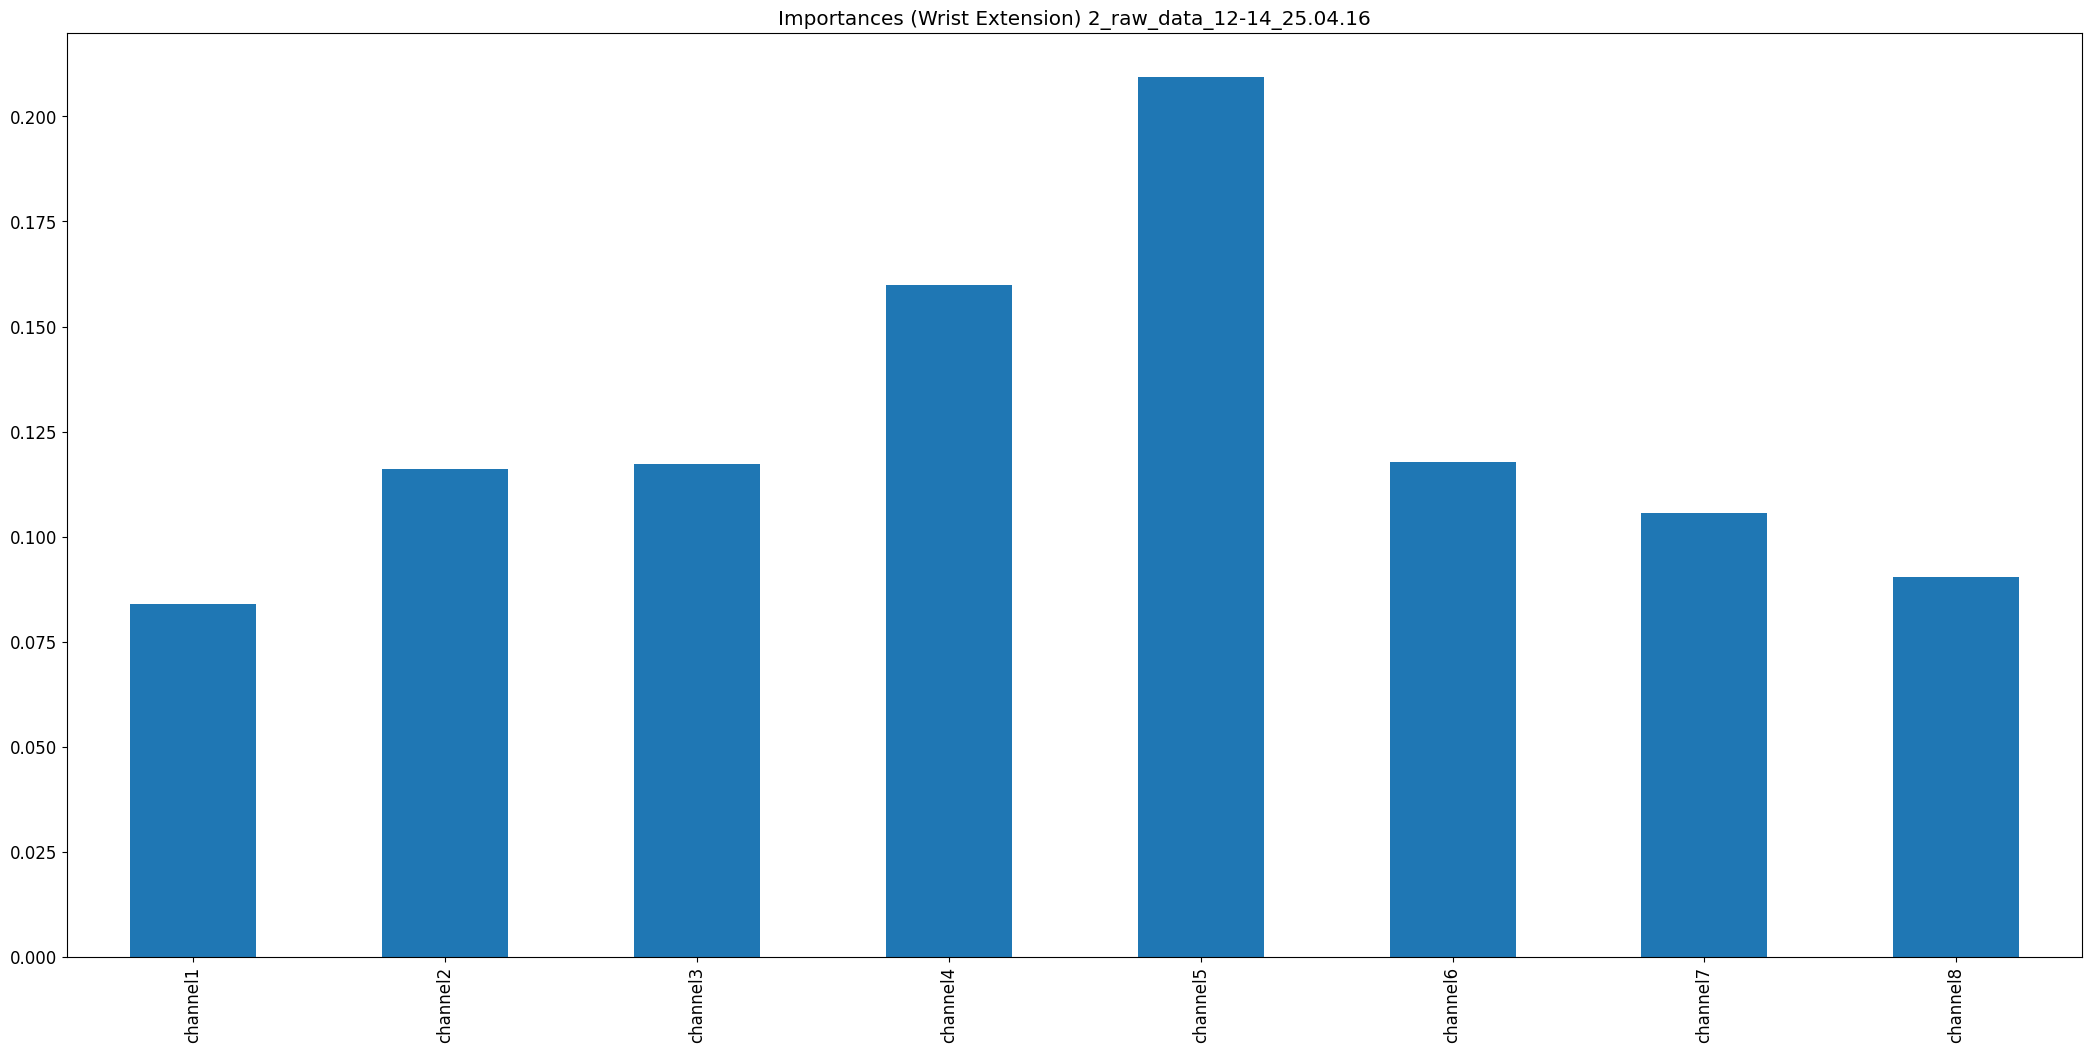

The data file committed next to this chart (first rows):
, 0
channel1, 0.08388
channel2, 0.116
channel3, 0.1173
channel4, 0.1598
channel5, 0.2094
channel6, 0.1177
channel7, 0.1055
channel8, 0.09037
